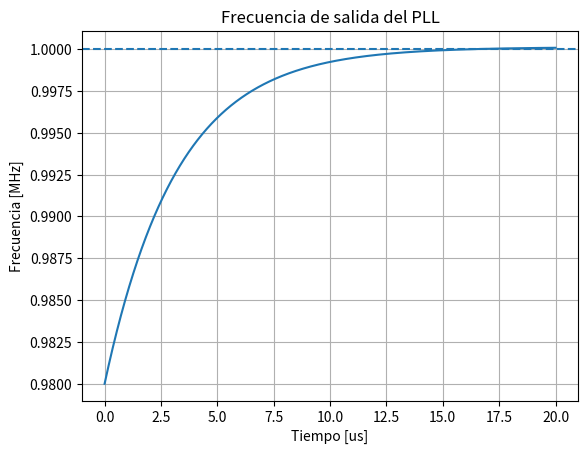
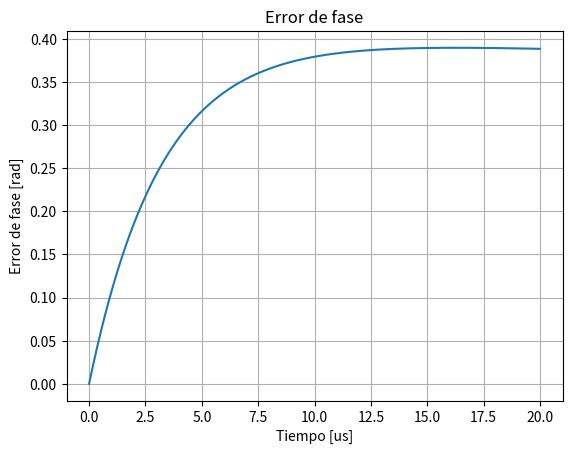
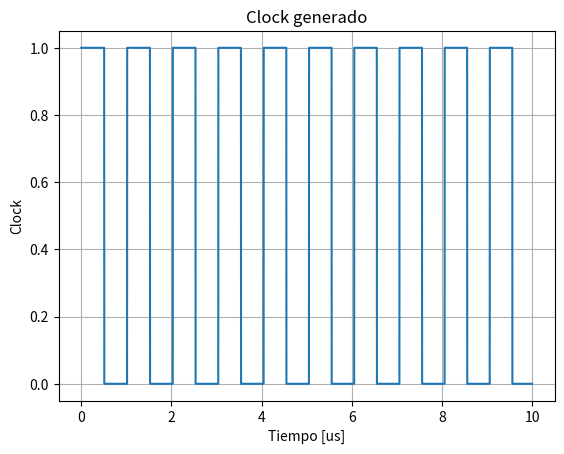

These figures' Python source, in order:
import numpy as np
import matplotlib.pyplot as plt

# ============================================================
# Parámetros de simulación
# ============================================================

Ts = 1e-9                # Paso de simulación [s]
Tsim = 20e-6             # Tiempo total [s]

t = np.arange(0, Tsim, Ts)
N = len(t)

# ============================================================
# Referencia y VCO
# ============================================================

f_ref = 1e6              # Frecuencia de referencia [Hz]

# Frecuencia libre inicial del VCO.
# La ponemos distinta para observar cómo el PLL corrige el error.
f0_vco = 0.98e6          # [Hz]

Kvco = 100e3             # Sensibilidad VCO [Hz / unidad]

# ============================================================
# Loop filter PI
# Valores iniciales de prueba, NO definitivos
# ============================================================

Kp = 0.5
Ki = 1e3

# ============================================================
# Variables
# ============================================================

phi_ref = np.zeros(N)
phi_out = np.zeros(N)

phase_error = np.zeros(N)
control = np.zeros(N)
f_out = np.zeros(N)

integral_error = 0.0

# ============================================================
# Simulación
# ============================================================

for k in range(N - 1):

    # --------------------------------------------------------
    # Referencia
    # --------------------------------------------------------

    phi_ref[k + 1] = phi_ref[k] + 2*np.pi*f_ref*Ts

    # --------------------------------------------------------
    # Phase Detector: devuelvo error entre [-pi, pi]
    # --------------------------------------------------------

    error = phi_ref[k] - phi_out[k]

    error = np.arctan2(
        np.sin(error),
        np.cos(error)
    )

    phase_error[k] = error

    # --------------------------------------------------------
    # Loop Filter PI
    # --------------------------------------------------------

    integral_error += error * Ts

    control[k] = (
        Kp * error +
        Ki * integral_error
    )

    # --------------------------------------------------------
    # VCO
    # --------------------------------------------------------

    f_out[k] = f0_vco + Kvco * control[k]

    # --------------------------------------------------------
    # Integración frecuencia -> fase
    # --------------------------------------------------------

    phi_out[k + 1] = (
        phi_out[k]
        + 2*np.pi*f_out[k]*Ts
    )

# Últimas muestras
f_out[-1] = f_out[-2]
phase_error[-1] = phase_error[-2]
control[-1] = control[-2]

# ============================================================
# Clock generado
# ============================================================

clk_out = (np.sin(phi_out) >= 0).astype(int)

# ============================================================
# Gráficos
# ============================================================

plt.figure()
plt.plot(t * 1e6, f_out / 1e6)
plt.axhline(f_ref / 1e6, linestyle="--")
plt.xlabel("Tiempo [us]")
plt.ylabel("Frecuencia [MHz]")
plt.title("Frecuencia de salida del PLL")
plt.grid()
plt.show()

plt.figure()
plt.plot(t * 1e6, phase_error)
plt.xlabel("Tiempo [us]")
plt.ylabel("Error de fase [rad]")
plt.title("Error de fase")
plt.grid()
plt.show()

plt.figure()
plt.plot(t[:10000] * 1e6, clk_out[:10000])
plt.xlabel("Tiempo [us]")
plt.ylabel("Clock")
plt.title("Clock generado")
plt.grid()
plt.show()
